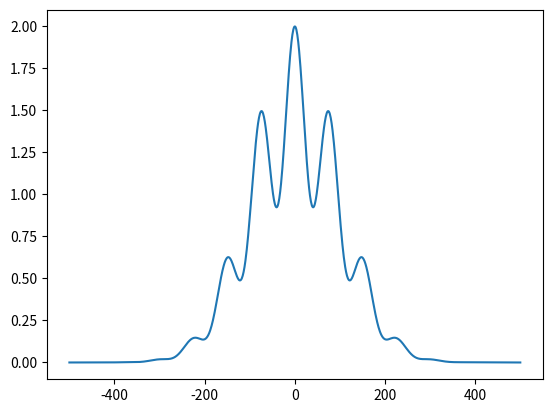

Write the Python code that produced this figure.
#!/usr/bin/env python
# coding: utf-8

# In[20]:


import numpy as np
import pandas as pd
import numpy.random as rand
import matplotlib.pyplot as plt


# In[21]:


def square_norm(vec):
    return(sum(vec * vec))


# In[48]:


def antonio_obj(x):
    return (1 + np.cos(0.04*x)**2)*(np.exp(-x**2/20000))


# In[49]:


def get_random_start():
    return(rand.uniform(0.1, 1.0, 1)[0] * 10)


# In[52]:


def get_random_neighbour(x, T):
    return(x + (rand.uniform(-1.0, 10.0, 1)[0]))


# In[53]:


def get_next_random():
    return(rand.uniform(0.0, 1.0, 1)[0])


# In[75]:


cost_func = antonio_obj
initial_solution = np.array([5])
initial_cost = cost_func(initial_solution)
current_solution = initial_solution
current_cost = cost_func(current_solution)

#new_cost : [0.05] new_point : [256.28] new temperature : 2.2553064631951623 current_cost : [0.05] iteration 30
#new_cost : [0.1] new_point : [242.67] new temperature : 2.2553064631951623 current_cost : [0.1] iteration 30

for k in range(1, 100):
    
    T = 50/(1 + np.log(k+1))
    new_solution = get_random_neighbour(current_solution, T)
    new_cost = cost_func(new_solution)
    
    
    if current_cost > new_cost or np.exp(-(new_cost - current_cost)/T) >= get_next_random():        
        print(f'new_cost : {np.round(new_cost,4)}  current_cost : {np.round(current_cost,4)}  new_point : {np.round(new_solution,2)} new temperature : {round(T,2)} iteration {k}')
        current_solution = new_solution
        current_cost = new_cost


# In[74]:


points = np.linspace(-500,500,1000)
ValFitness = np.array([antonio_obj(i) for i in points])
plt.plot(points,ValFitness)

